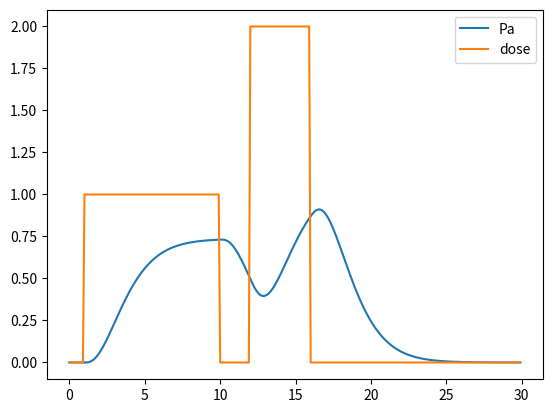

Source code (Python):
import numpy as np
import matplotlib.pyplot as plt
from scipy.integrate import quad


def integrand(x):
    return x**2 * np.exp(-x)


dose = []
dose_rate = []
dose_rate2 = []
dose_rate_val = 1
dose_rate_val2 = 2
time = []
divide = 10
maxx = 300
T1 = 1
T2 = 10

T21 = 12
T22 = 16
for t in range(0, maxx):
    time.append(t/divide)
    if T1*divide <= t < T2*divide:
        dose_rate.append(dose_rate_val)
    else:
        dose_rate.append(0)

    if T21*divide <= t < T22*divide:
        dose_rate2.append(dose_rate_val2)
    else:
        dose_rate2.append(0)


pa = []
pa2 = [0]
pa3 = []
paz = []

"""for t in time:
    p = dose_rate[t]**2 * np.exp(-dose_rate[t]) * t**2 * np.exp(-t)

    pz = dose_rate[t]**2 * np.exp(-dose_rate[t]) * 2 * (1 - (t**2/2 + t + 1) * np.exp(-t))
    pa.append(p)

    paz.append(pz)"""

"""
for t in time:
    p = t ** 2 * np.exp(-t)
    pa.append(p)
    pz = 2 * (1 - (t**2/2 + t + 1) * np.exp(-t))
    # pa2.append(pa2[-1]+p/divide)
    # a = quad(integrand, 0, t)
    # pa3.append(a[0])
"""

for t in time:
    pz = 0
    if t > T1:

        if dose_rate[time.index(t)] > 0:
            #pz = dose_rate_val**2 * np.exp(-dose_rate_val) * 2 * (1 - (t ** 2 / 2 + t + 1) * np.exp(-t))
            pz = dose_rate_val**2 * np.exp(-dose_rate_val) * (2- (T1**2 - (2*t + 2) *T1+t**2 + 2*t +2)* np.exp(-t+T1))
        else:
            pz = dose_rate_val**2 * np.exp(-dose_rate_val) *((T2**2 - (2*t + 2)*T2 + t**2 + 2*t + 2) * np.exp(-t+T2) - (T1**2 - (2*t + 2)*T1 + t**2 + 2*t + 2) * np.exp(-t+T1))


    if t > T21:
        if dose_rate2[time.index(t)] > 0:
            pz += dose_rate_val2**2 * np.exp(-dose_rate_val2) * (2- (T21**2 - (2*t + 2) *T21+t**2 + 2*t +2)* np.exp(-t+T21))
        else:
            pz += dose_rate_val2**2 * np.exp(-dose_rate_val2) *((T22**2 - (2*t + 2)*T22 + t**2 + 2*t + 2) * np.exp(-t+T22) - (T21**2 - (2*t + 2)*T21 + t**2 + 2*t + 2) * np.exp(-t+T21))

    # pa.append(p)
    paz.append(pz)

# pa2.pop(0)
# print(max(pa))
plt.plot(time, paz, label="Pa")
# plt.plot(time, pa2, label="pa2")
# plt.plot(time, pa3, label="integral")
# plt.plot(time, paz, label="paz")

plt.plot(time, [dose_rate[i] + dose_rate2[i] for i in range(len(dose_rate))], label="dose")
plt.legend()
plt.show()
